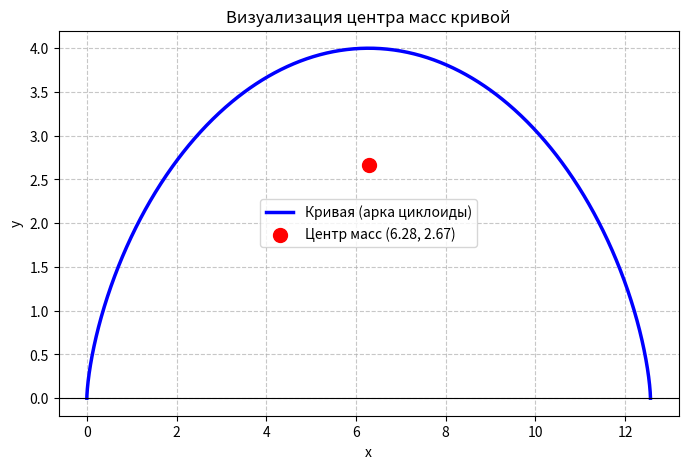

The matplotlib source for this figure:
import numpy as np
import matplotlib.pyplot as plt

# Параметры кривой (например, циклоида)
t = np.linspace(0, 2 * np.pi, 1000)
x = 2 * (t - np.sin(t))
y = 2 * (1 - np.cos(t))

# Вычисление центра масс (для однородной арки циклоиды)
x_c = np.pi * 2
y_c = (4 * 2) / 3

# Визуализация
plt.figure(figsize=(8, 5))
plt.plot(x, y, label='Кривая (арка циклоиды)', color='blue', linewidth=2.5)
plt.scatter(x_c, y_c, color='red', s=100, zorder=5, label=f'Центр масс ({x_c:.2f}, {y_c:.2f})')
plt.title('Визуализация центра масс кривой')
plt.xlabel('x')
plt.ylabel('y')
plt.axhline(0, color='black', linewidth=0.8)
plt.grid(True, linestyle='--', alpha=0.7)
plt.legend()
plt.show()
